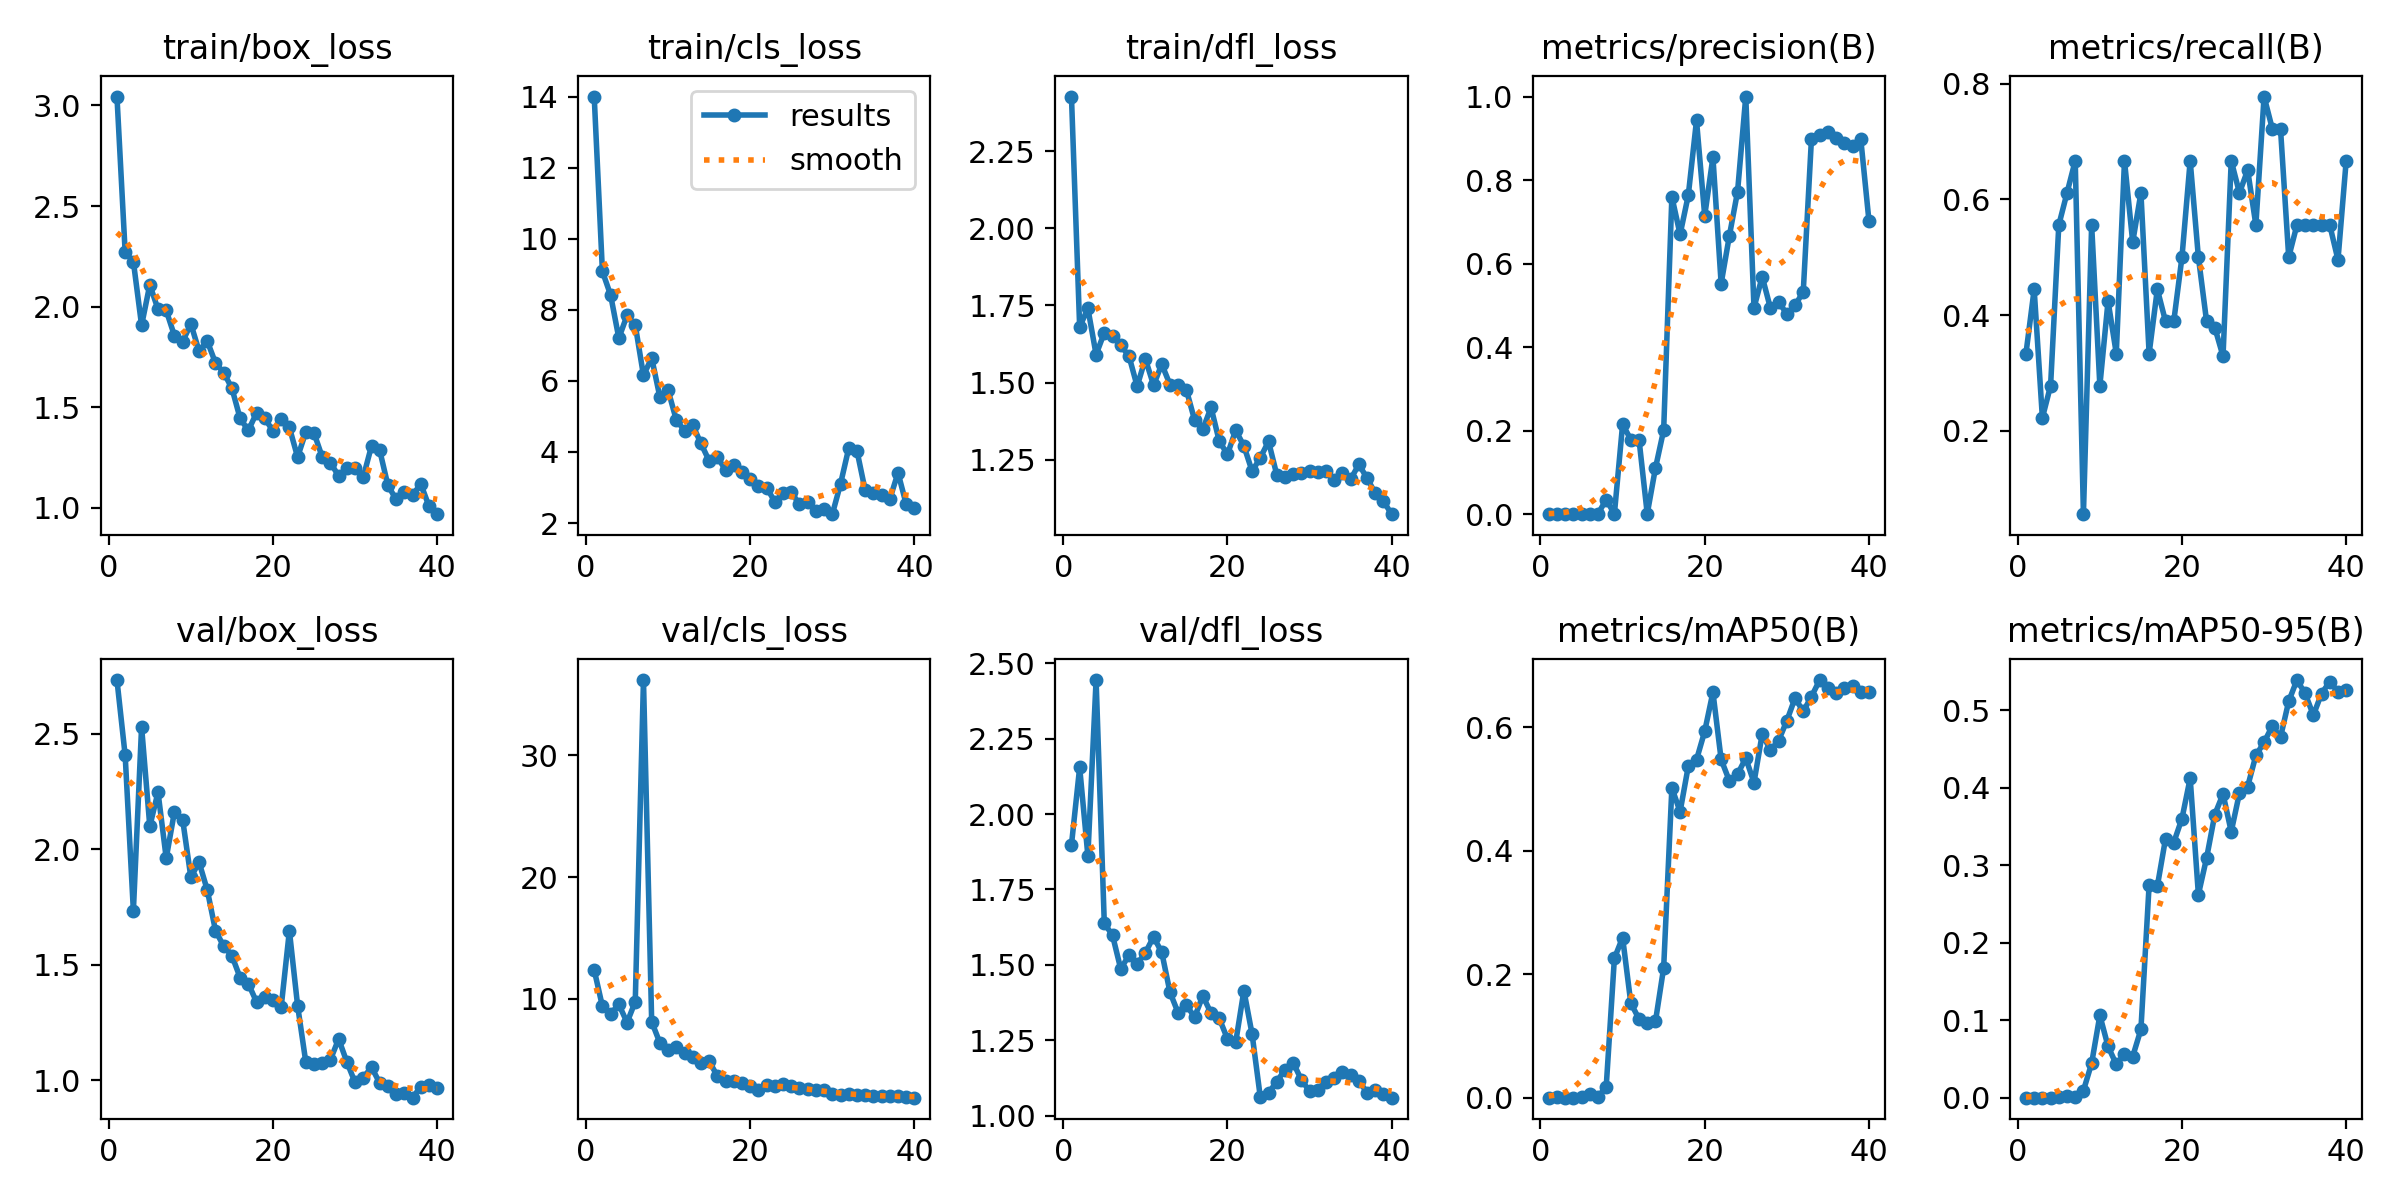

The file beside this chart, header and first rows:
epoch, time, train/box_loss, train/cls_loss, train/dfl_loss, metrics/precision(B), metrics/recall(B), metrics/mAP50(B), metrics/mAP50-95(B), val/box_loss, val/cls_loss, val/dfl_loss, lr/pg0, lr/pg1, lr/pg2
1, 86.55, 3.044, 14.01, 2.427, 0.00063, 0.3333, 0.00049, 0.00026, 2.733, 12.37, 1.898, 0.0003, 0.0003, 0.0003
2, 165.7, 2.269, 9.084, 1.68, 0.00083, 0.4444, 0.00082, 0.00024, 2.407, 9.386, 2.155, 0.0006047, 0.0006047, 0.0006047
3, 238.3, 2.224, 8.416, 1.74, 0.00042, 0.2222, 0.00027, 0.00011, 1.733, 8.766, 1.862, 0.0008935, 0.0008935, 0.0008935
4, 313.7, 1.907, 7.205, 1.591, 0.00052, 0.2778, 0.00039, 0.00012, 2.53, 9.549, 2.444, 0.001166, 0.001166, 0.001166
5, 387.3, 2.109, 7.846, 1.661, 0.00104, 0.5556, 0.00105, 0.00042, 2.1, 8.062, 1.637, 0.001424, 0.001424, 0.001424
6, 460.4, 1.987, 7.572, 1.65, 0.00115, 0.6111, 0.00586, 0.00172, 2.247, 9.775, 1.598, 0.001665, 0.001665, 0.001665
7, 536.4, 1.981, 6.157, 1.62, 0.00125, 0.6667, 0.00174, 0.00092, 1.961, 36.16, 1.486, 0.001703, 0.001703, 0.001703
8, 613.7, 1.856, 6.648, 1.586, 0.03508, 0.05556, 0.01725, 0.00922, 2.162, 8.122, 1.532, 0.001654, 0.001654, 0.001654
9, 692.2, 1.827, 5.543, 1.488, 0.00104, 0.5556, 0.2259, 0.0445, 2.128, 6.388, 1.503, 0.001604, 0.001604, 0.001604
10, 767.1, 1.914, 5.738, 1.577, 0.2154, 0.2778, 0.2594, 0.1063, 1.879, 5.796, 1.54, 0.001554, 0.001554, 0.001554
11, 843, 1.779, 4.9, 1.491, 0.1789, 0.4241, 0.1532, 0.06617, 1.944, 6.056, 1.592, 0.001505, 0.001505, 0.001505
12, 919.6, 1.829, 4.602, 1.559, 0.1789, 0.3333, 0.1277, 0.04316, 1.823, 5.6, 1.541, 0.001455, 0.001455, 0.001455
13, 995.2, 1.72, 4.76, 1.493, 0.00125, 0.6667, 0.1208, 0.05603, 1.648, 5.257, 1.409, 0.001406, 0.001406, 0.001406
14, 1071, 1.672, 4.239, 1.493, 0.1108, 0.5261, 0.1236, 0.05315, 1.58, 4.771, 1.34, 0.001357, 0.001357, 0.001357
15, 1147, 1.595, 3.751, 1.476, 0.2014, 0.6111, 0.2104, 0.08809, 1.539, 4.88, 1.365, 0.001307, 0.001307, 0.001307
16, 1221, 1.445, 3.852, 1.378, 0.7602, 0.3333, 0.5016, 0.2745, 1.444, 3.667, 1.327, 0.001257, 0.001257, 0.001257
17, 1297, 1.385, 3.495, 1.349, 0.6699, 0.4444, 0.4631, 0.2728, 1.418, 3.275, 1.397, 0.001208, 0.001208, 0.001208
18, 1370, 1.472, 3.626, 1.419, 0.7638, 0.3889, 0.5368, 0.3342, 1.339, 3.247, 1.339, 0.001159, 0.001159, 0.001159
19, 1447, 1.446, 3.436, 1.31, 0.9428, 0.3889, 0.5472, 0.3292, 1.36, 3.095, 1.322, 0.001109, 0.001109, 0.001109
20, 1522, 1.382, 3.229, 1.267, 0.7147, 0.5, 0.5933, 0.3601, 1.348, 2.822, 1.254, 0.001059, 0.001059, 0.001059
21, 1598, 1.442, 3.056, 1.345, 0.8547, 0.6667, 0.6565, 0.4122, 1.317, 2.526, 1.243, 0.00101, 0.00101, 0.00101
22, 1671, 1.4, 2.993, 1.294, 0.5523, 0.5, 0.5476, 0.2621, 1.647, 2.955, 1.414, 0.0009605, 0.0009605, 0.0009605
23, 1748, 1.253, 2.6, 1.213, 0.6664, 0.3889, 0.5131, 0.3094, 1.323, 2.85, 1.27, 0.000911, 0.000911, 0.000911
24, 1821, 1.378, 2.837, 1.256, 0.7724, 0.3782, 0.5239, 0.3653, 1.078, 3.019, 1.061, 0.0008615, 0.0008615, 0.0008615
25, 1896, 1.372, 2.86, 1.309, 1, 0.3287, 0.5498, 0.3917, 1.07, 2.871, 1.075, 0.000812, 0.000812, 0.000812
26, 1969, 1.253, 2.531, 1.201, 0.4942, 0.6667, 0.5101, 0.3432, 1.075, 2.695, 1.112, 0.0007625, 0.0007625, 0.0007625
27, 2043, 1.224, 2.593, 1.194, 0.569, 0.6111, 0.5888, 0.3929, 1.089, 2.585, 1.152, 0.000713, 0.000713, 0.000713
28, 2118, 1.159, 2.343, 1.204, 0.4937, 0.6506, 0.5628, 0.4014, 1.179, 2.516, 1.175, 0.0006635, 0.0006635, 0.0006635
29, 2192, 1.198, 2.39, 1.207, 0.5091, 0.5556, 0.5782, 0.4415, 1.079, 2.515, 1.118, 0.000614, 0.000614, 0.000614
30, 2266, 1.196, 2.249, 1.212, 0.4792, 0.7778, 0.6103, 0.4585, 0.9905, 2.188, 1.08, 0.0005645, 0.0005645, 0.0005645
31, 2340, 1.154, 3.103, 1.21, 0.5, 0.7222, 0.6469, 0.4794, 1.011, 2.147, 1.086, 0.000515, 0.000515, 0.000515
32, 2419, 1.308, 4.109, 1.215, 0.5327, 0.7222, 0.6255, 0.465, 1.057, 2.166, 1.11, 0.0004655, 0.0004655, 0.0004655
33, 2490, 1.286, 4.033, 1.185, 0.8992, 0.5, 0.6494, 0.5113, 0.9878, 2.109, 1.124, 0.000416, 0.000416, 0.000416
34, 2563, 1.112, 2.92, 1.206, 0.9087, 0.5556, 0.6762, 0.5388, 0.9769, 2.139, 1.145, 0.0003665, 0.0003665, 0.0003665
35, 2637, 1.043, 2.838, 1.186, 0.9156, 0.5556, 0.6631, 0.5214, 0.9423, 2.02, 1.136, 0.000317, 0.000317, 0.000317
36, 2710, 1.079, 2.792, 1.235, 0.8996, 0.5556, 0.6557, 0.4935, 0.9432, 2.027, 1.116, 0.0002675, 0.0002675, 0.0002675
37, 2804, 1.063, 2.672, 1.19, 0.8897, 0.5556, 0.6627, 0.5213, 0.9245, 2.03, 1.076, 0.000218, 0.000218, 0.000218
38, 2898, 1.12, 3.415, 1.141, 0.8818, 0.5556, 0.6672, 0.5367, 0.9726, 2.009, 1.084, 0.0001685, 0.0001685, 0.0001685
39, 2974, 1.009, 2.526, 1.115, 0.8991, 0.4954, 0.6574, 0.5239, 0.9798, 1.943, 1.072, 0.000119, 0.000119, 0.000119
40, 3049, 0.9691, 2.411, 1.073, 0.7029, 0.6667, 0.6576, 0.5255, 0.9676, 1.894, 1.059, 6.95e-05, 6.95e-05, 6.95e-05
